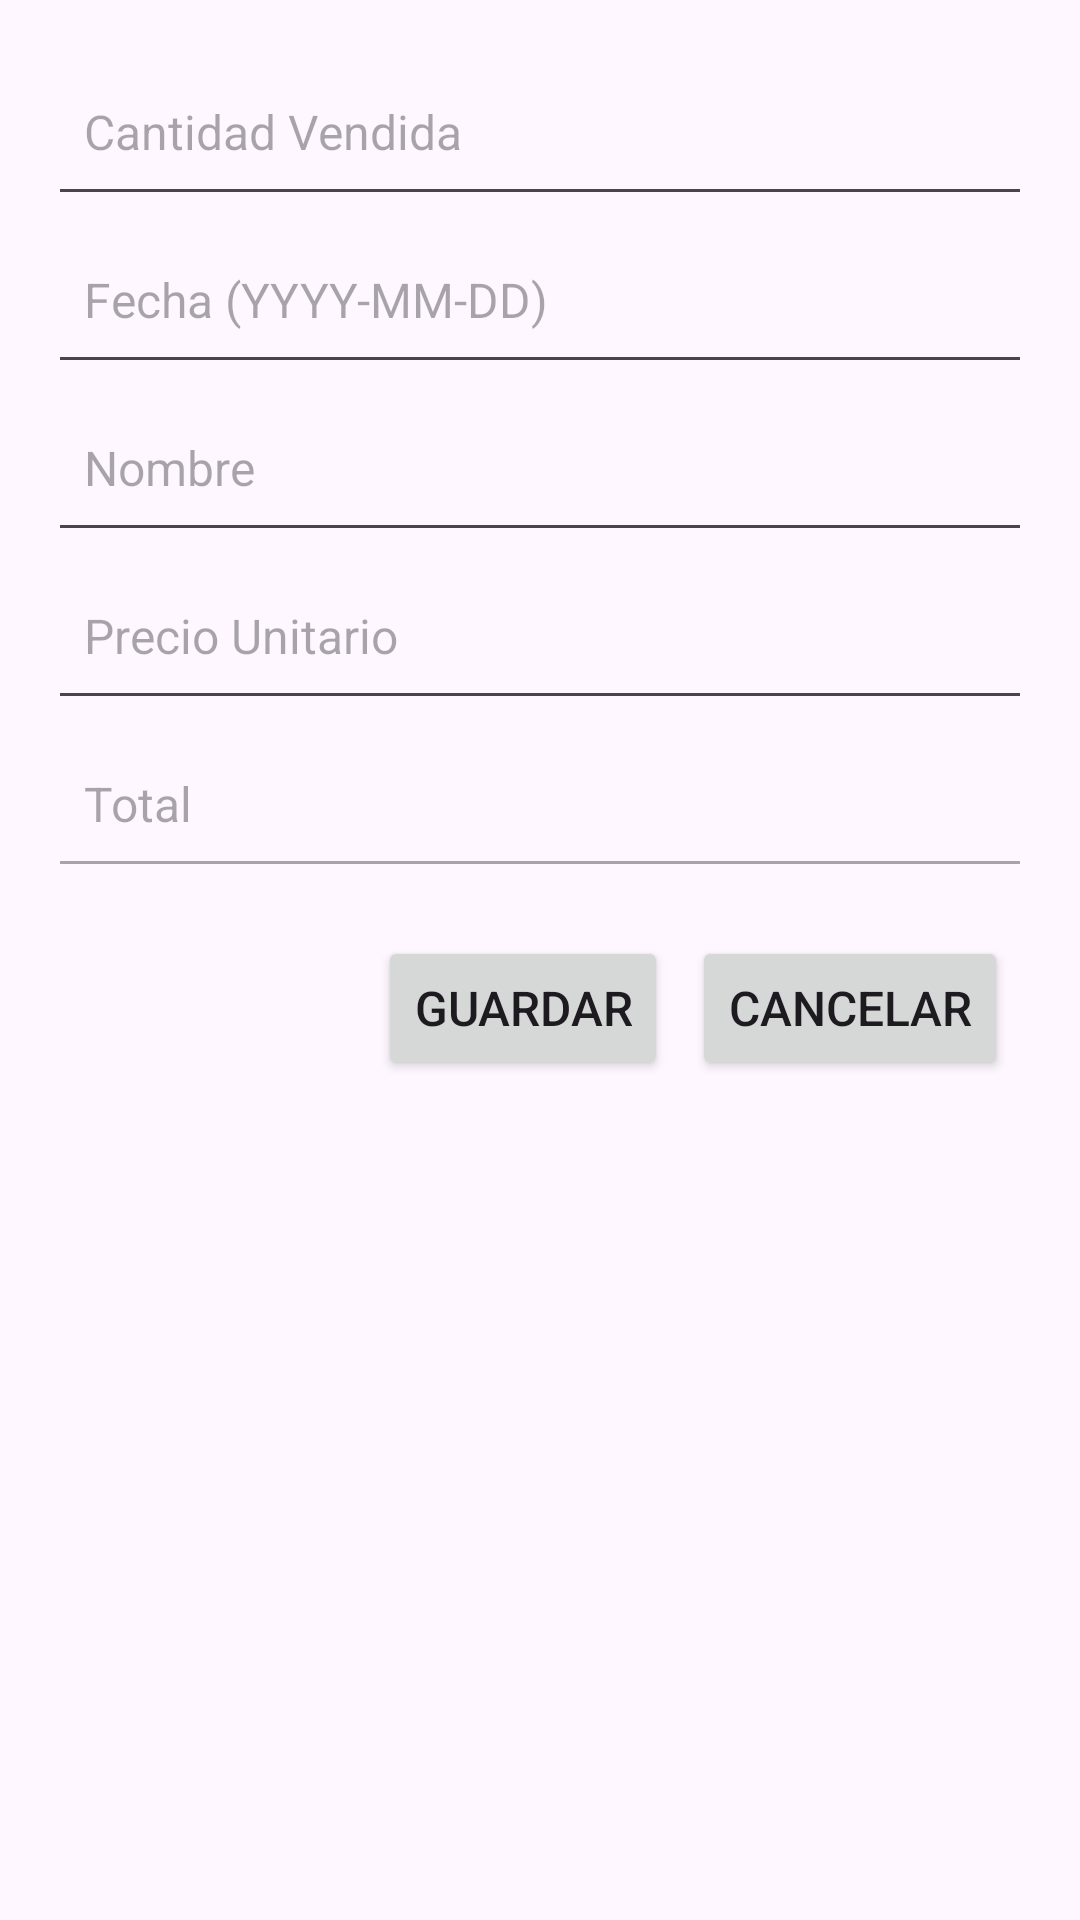

Produce the Android XML layout that renders to this screen, including the resource entries it uses.
<!-- AndroidManifest.xml: application theme Theme.ProyectoRiojas -->
<!-- res/layout/editarventa.xml -->
<?xml version="1.0" encoding="utf-8"?>
<LinearLayout
    xmlns:android="http://schemas.android.com/apk/res/android"
    xmlns:app="http://schemas.android.com/apk/res-auto"
    android:layout_width="match_parent"
    android:layout_height="match_parent"
    android:orientation="vertical"
    android:padding="16dp">

    <EditText
        android:id="@+id/editTextCantidad"
        android:layout_width="match_parent"
        android:layout_height="56dp"
        android:hint="Cantidad Vendida"
        android:inputType="number"
        android:padding="12dp"
        android:textSize="16sp" />

    <EditText
        android:id="@+id/editTextFecha"
        android:layout_width="match_parent"
        android:layout_height="56dp"
        android:hint="Fecha (YYYY-MM-DD)"
        android:inputType="date"
        android:padding="12dp"
        android:textSize="16sp" />

    <EditText
        android:id="@+id/editTextNombreVenta"
        android:layout_width="match_parent"
        android:layout_height="56dp"
        android:hint="Nombre"
        android:inputType="text"
        android:padding="12dp"
        android:textSize="16sp" />

    <EditText
        android:id="@+id/editTextPrecio"
        android:layout_width="match_parent"
        android:layout_height="56dp"
        android:hint="Precio Unitario"
        android:inputType="numberDecimal"
        android:padding="12dp"
        android:textSize="16sp" />

    <EditText
        android:id="@+id/editTextTotal"
        android:layout_width="match_parent"
        android:layout_height="56dp"
        android:hint="Total"
        android:inputType="numberDecimal"
        android:padding="12dp"
        android:textSize="16sp"
        android:enabled="false"
        android:focusable="false" />

    <LinearLayout
        android:layout_width="match_parent"
        android:layout_height="wrap_content"
        android:orientation="horizontal"
        android:gravity="end"
        android:layout_marginTop="16dp">

        <Button
            android:id="@+id/buttonGuardar"
            android:layout_width="wrap_content"
            android:layout_height="wrap_content"
            android:layout_marginEnd="8dp"
            android:text="Guardar"
            android:textSize="16sp" />

        <Button
            android:id="@+id/buttonCancelar"
            android:layout_width="wrap_content"
            android:layout_height="wrap_content"
            android:text="Cancelar"
            android:layout_marginEnd="8dp"
            android:textSize="16sp" />
    </LinearLayout>

</LinearLayout>
<!-- resources referenced by this layout -->
<resources>
  <style name="Theme.ProyectoRiojas" parent="Base.Theme.ProyectoRiojas" />
  <style name="Base.Theme.ProyectoRiojas" parent="Theme.Material3.DayNight.NoActionBar">
          
          
      </style>
</resources>
